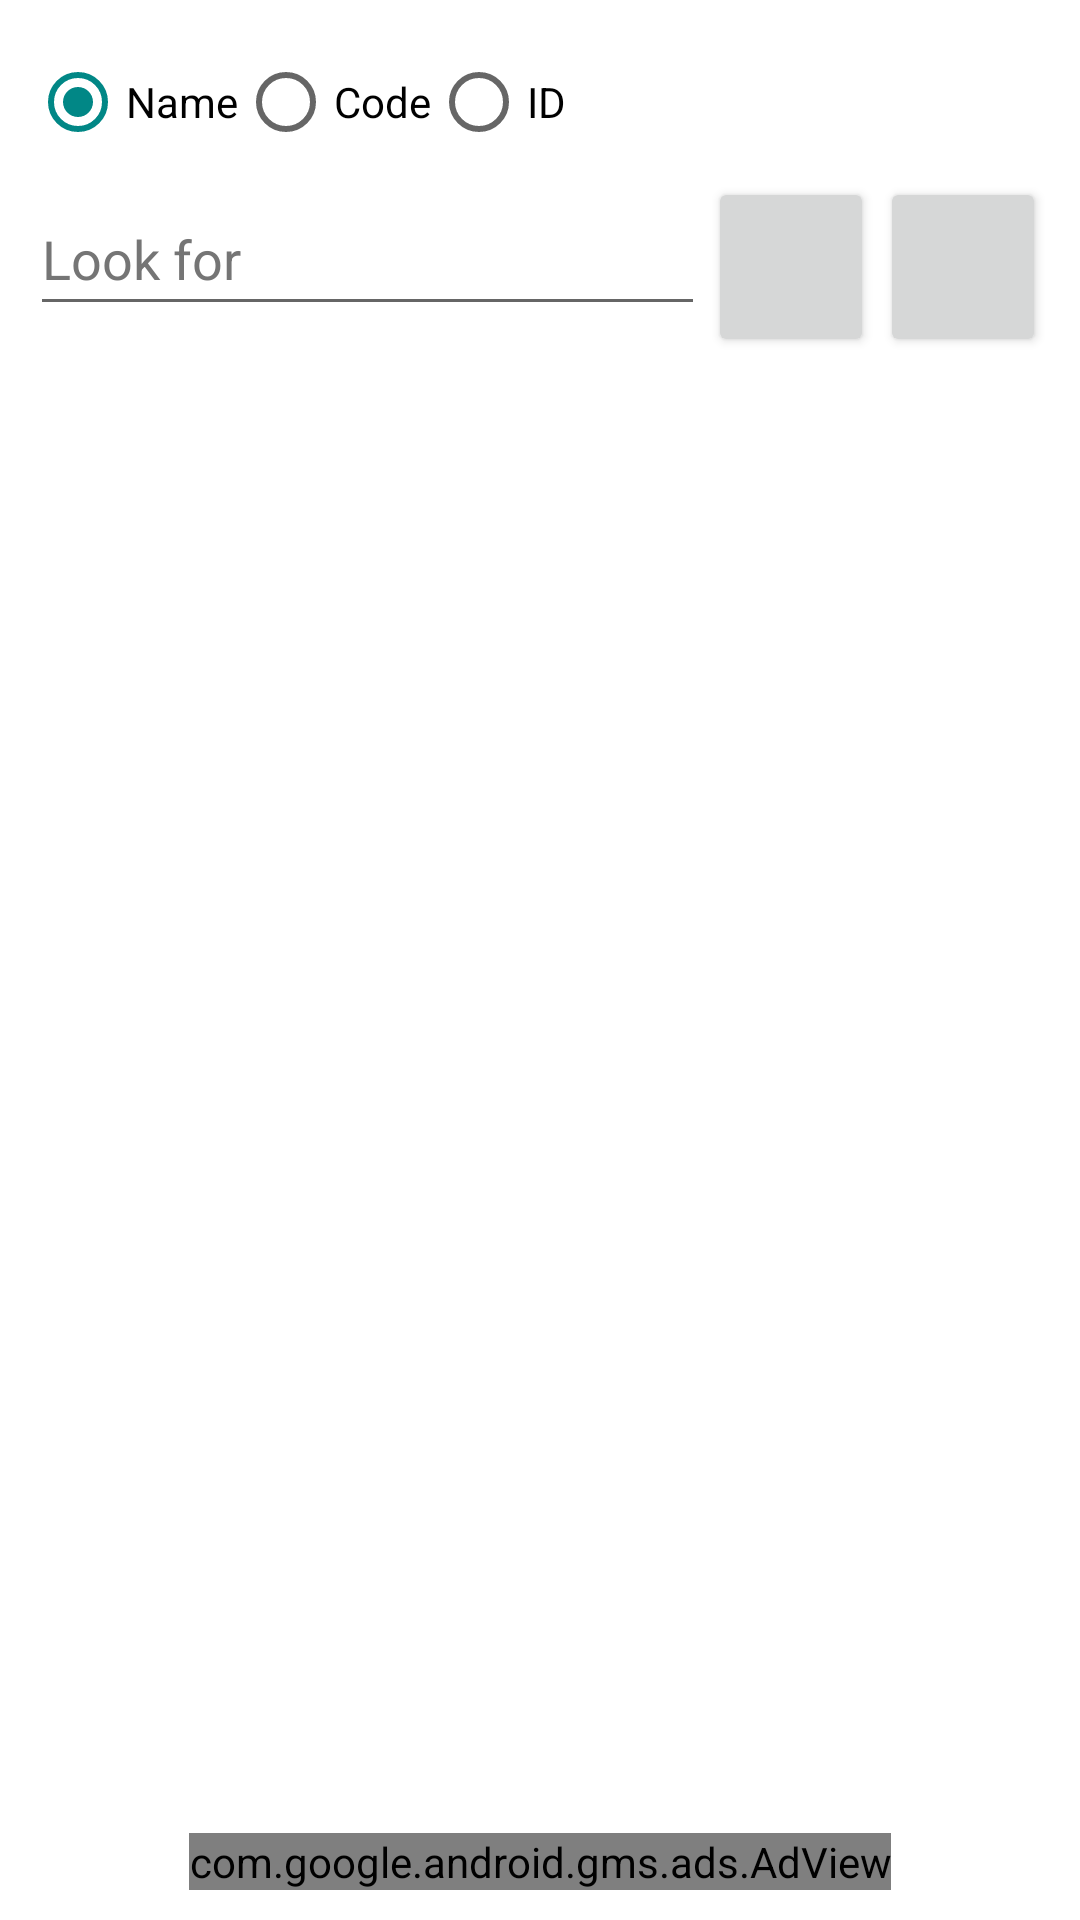

Produce the Android XML layout that renders to this screen, including the resource entries it uses.
<!-- AndroidManifest.xml: application theme Theme.FacturacionYCatalogosPDF -->
<!-- res/layout/fragment_fragmento_consultar_productos.xml -->
<?xml version="1.0" encoding="utf-8"?>
<RelativeLayout xmlns:android="http://schemas.android.com/apk/res/android"
    xmlns:app="http://schemas.android.com/apk/res-auto"
    xmlns:tools="http://schemas.android.com/tools"
    android:layout_width="match_parent"
    android:layout_height="match_parent"
    android:layout_gravity="center"

    android:padding="10dp"
    tools:context="com.cataplus.facturacionycatalogospdf.Fragmento_consultar_productos">


    <ScrollView
        android:layout_width="match_parent"
        android:layout_height="match_parent">

        <LinearLayout
            android:layout_width="match_parent"
            android:layout_height="wrap_content"
            android:orientation="vertical"        >
<LinearLayout
    android:layout_width="wrap_content"
    android:layout_height="wrap_content"
    android:orientation="horizontal">
    <RadioGroup
        android:layout_width="231dp"
        android:layout_height="match_parent"
        android:layout_weight="0"
        android:orientation="horizontal">

        <RadioButton
            android:id="@+id/radioButton_nombre"
            android:layout_width="wrap_content"
            android:layout_height="wrap_content"
            android:checked="true"
            android:text="@string/nombre"
            android:textColor="@color/black" />

        <RadioButton
            android:id="@+id/radioButton_barras"
            android:layout_width="wrap_content"
            android:layout_height="wrap_content"
            android:text="@string/Codigo"
            android:textColor="@color/black" />

        <RadioButton
            android:id="@+id/radioButton_id"
            android:layout_width="wrap_content"
            android:layout_height="wrap_content"
            android:text="ID"
            android:textColor="@color/black" />

    </RadioGroup>
</LinearLayout>
            <LinearLayout
                android:layout_width="match_parent"
                android:layout_height="match_parent"
                android:orientation="horizontal">


                <EditText
                    android:id="@+id/editTextText_buscar"
                    android:layout_width="170dp"
                    android:layout_height="wrap_content"
                    android:layout_weight="1"
                    android:autofillHints="nombre_producto"
                    android:ems="10"
                    android:hint="@string/Buscar"
                    android:inputType="textCapSentences|textPersonName"
                    android:minHeight="48dp"
                    android:textColor="@color/black"
                    android:textColorHint="@color/secondary_text" />

                <Button
                    android:id="@+id/button_buscar"
                    android:layout_width="50dp"
                    android:layout_height="60dp"
                    android:layout_margin="1dp"
                    android:layout_weight="0.1"
                    app:icon="@drawable/ic_baseline_search_24" />
                <Button
                    android:id="@+id/button_escanear"
                    android:layout_width="50dp"
                    android:layout_height="60dp"
                    android:layout_margin="1dp"
                    android:layout_weight="0.1"
                    android:onClick="escaner2"
                    app:icon="@drawable/ic_baseline_qr_code_scanner_24"
                    />

            </LinearLayout>

            <androidx.recyclerview.widget.RecyclerView
                android:id="@+id/recycler_facturar"
                android:layout_width="match_parent"
                android:layout_height="match_parent"
                android:layout_marginTop="15dp" />
        </LinearLayout>
    </ScrollView>

    <com.google.android.material.floatingactionbutton.FloatingActionButton
        android:id="@+id/floatingActionButton_nuevo_producto"
        android:layout_width="wrap_content"
        android:layout_height="wrap_content"
        android:layout_alignParentStart="true"
        android:layout_alignParentRight="true"
        android:layout_alignParentBottom="true"
        android:layout_marginStart="31dp"
        android:layout_marginBottom="48dp"
        android:clickable="true"
        android:visibility="gone"
        app:srcCompat="@android:drawable/ic_input_add" />
    <com.google.android.gms.ads.AdView xmlns:ads="http://schemas.android.com/apk/res-auto"
        android:id="@+id/adView"
        android:layout_width="wrap_content"
        android:layout_height="wrap_content"
        android:layout_alignParentBottom="true"
        android:layout_centerHorizontal="true"
        ads:adSize="FULL_BANNER"
        android:layout_gravity="bottom"
        ads:adUnitId="ca-app-pub-5390342068041092/6838582039"></com.google.android.gms.ads.AdView>
</RelativeLayout>
<!-- resources referenced by this layout -->
<resources>
  <color name="black">#FF000000</color>
  <color name="secondary_text">#757575</color>
  <string name="Buscar">Look for</string>
  <string name="Codigo">Code</string>
  <string name="nombre">Name</string>
  <style name="Theme.FacturacionYCatalogosPDF" parent="Theme.MaterialComponents.DayNight.DarkActionBar">
          
          <item name="colorPrimary">@color/purple_500</item>
          <item name="colorPrimaryVariant">@color/purple_700</item>
          <item name="colorOnPrimary">@color/white</item>
          
          <item name="colorSecondary">@color/teal_200</item>
          <item name="colorSecondaryVariant">@color/teal_700</item>
          <item name="colorOnSecondary">@color/black</item>
          
          <item name="android:statusBarColor" tools:targetApi="l">?attr/colorPrimaryVariant</item>
          
      </style>
  <color name="purple_500">#FF018786</color>
  <color name="purple_700">#FF3700B3</color>
  <color name="white">#FFFFFFFF</color>
  <color name="teal_200">#FF018786</color>
  <color name="teal_700">#FF018786</color>
</resources>
